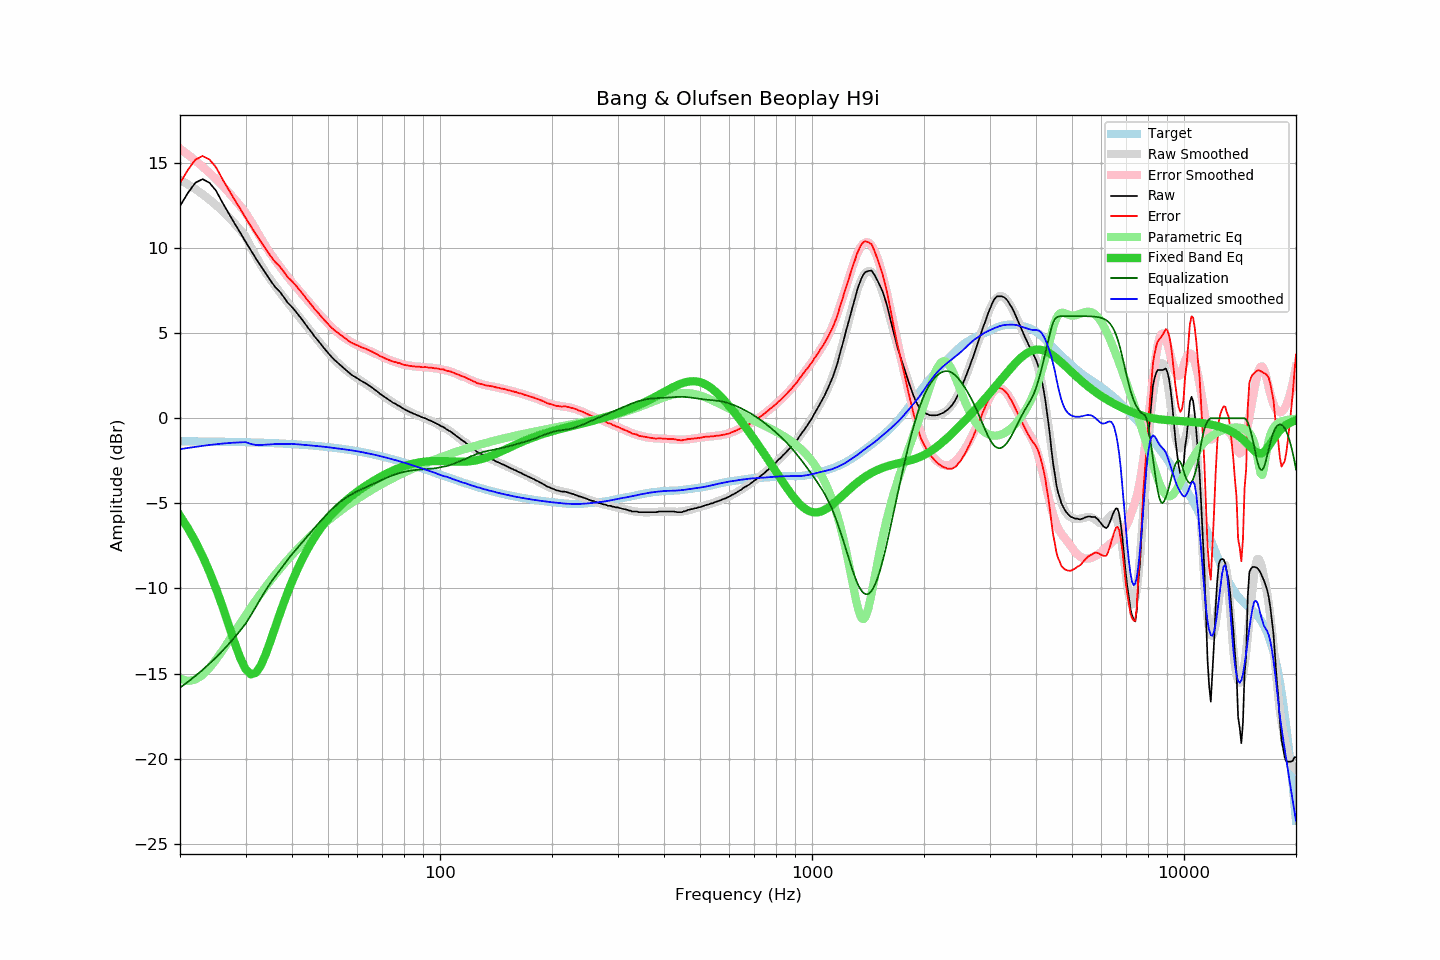

The data file committed next to this chart (first rows):
frequency, raw, error, smoothed, error_smoothed, equalization, parametric_eq, equalized_raw, equalized_smoothed, target
20, 12.46, 13.81, 14.01, 15.83, -15.83, -5.73, -3.36, -1.82, -1.35
21, 13.23, 14.59, 13.74, 15.48, -15.48, -6.46, -2.25, -1.74, -1.35
22, 13.83, 15.19, 13.46, 15.14, -15.14, -7.24, -1.30, -1.68, -1.36
23, 14.04, 15.41, 13.16, 14.78, -14.78, -8.10, -0.74, -1.62, -1.36
24, 13.83, 15.20, 12.84, 14.41, -14.41, -9.02, -0.58, -1.57, -1.37
25, 13.36, 14.74, 12.52, 14.04, -14.04, -10.00, -0.68, -1.53, -1.37
26, 12.67, 14.05, 12.18, 13.66, -13.66, -11.04, -0.99, -1.49, -1.38
27, 12.05, 13.44, 11.82, 13.28, -13.28, -12.10, -1.22, -1.46, -1.39
28, 11.46, 12.86, 11.45, 12.88, -12.88, -13.14, -1.42, -1.43, -1.39
29, 10.92, 12.32, 11.07, 12.48, -12.48, -14.06, -1.56, -1.41, -1.40
30, 10.37, 11.78, 10.67, 12.08, -12.08, -14.73, -1.70, -1.40, -1.41
31, 9.87, 11.29, 10.07, 11.58, -11.58, -15.04, -1.71, -1.51, -1.42
32, 9.38, 10.81, 9.50, 11.07, -11.07, -14.95, -1.69, -1.57, -1.43
33, 8.93, 10.37, 9.00, 10.57, -10.57, -14.51, -1.63, -1.57, -1.43
34, 8.51, 9.96, 8.55, 10.10, -10.10, -13.86, -1.59, -1.55, -1.44
35, 8.09, 9.55, 8.15, 9.68, -9.68, -13.10, -1.58, -1.53, -1.46
36, 7.72, 9.19, 7.79, 9.30, -9.30, -12.32, -1.58, -1.52, -1.47
37, 7.46, 8.94, 7.44, 8.95, -8.95, -11.56, -1.49, -1.51, -1.48
38, 7.12, 8.61, 7.11, 8.62, -8.62, -10.85, -1.49, -1.51, -1.49
39, 6.77, 8.28, 6.79, 8.29, -8.29, -10.20, -1.52, -1.50, -1.50
40, 6.53, 8.05, 6.49, 7.99, -7.99, -9.60, -1.46, -1.50, -1.52
41, 6.25, 7.79, 6.19, 7.72, -7.72, -9.06, -1.46, -1.52, -1.53
42, 5.96, 7.51, 5.91, 7.45, -7.45, -8.56, -1.49, -1.54, -1.55
43, 5.67, 7.24, 5.63, 7.19, -7.19, -8.11, -1.52, -1.56, -1.56
44, 5.36, 6.94, 5.35, 6.93, -6.93, -7.71, -1.57, -1.58, -1.58
45, 5.09, 6.69, 5.09, 6.68, -6.68, -7.33, -1.59, -1.60, -1.60
46, 4.80, 6.42, 4.82, 6.44, -6.44, -6.99, -1.64, -1.62, -1.61
47, 4.56, 6.20, 4.56, 6.21, -6.21, -6.68, -1.64, -1.64, -1.63
48, 4.31, 5.97, 4.32, 5.98, -5.98, -6.40, -1.67, -1.66, -1.65
49, 4.06, 5.74, 4.09, 5.77, -5.77, -6.14, -1.70, -1.68, -1.67
50, 3.84, 5.54, 3.86, 5.57, -5.57, -5.91, -1.72, -1.70, -1.69
51, 3.62, 5.34, 3.65, 5.38, -5.38, -5.69, -1.75, -1.73, -1.71
52, 3.43, 5.17, 3.45, 5.20, -5.20, -5.49, -1.77, -1.75, -1.74
53, 3.27, 5.03, 3.27, 5.05, -5.05, -5.30, -1.77, -1.77, -1.76
54, 3.11, 4.90, 3.11, 4.90, -4.90, -5.13, -1.79, -1.79, -1.78
55, 2.96, 4.77, 2.95, 4.77, -4.77, -4.97, -1.81, -1.82, -1.81
56, 2.81, 4.65, 2.81, 4.65, -4.65, -4.82, -1.84, -1.84, -1.83
57, 2.66, 4.52, 2.68, 4.55, -4.55, -4.68, -1.88, -1.87, -1.86
58, 2.53, 4.42, 2.56, 4.45, -4.45, -4.55, -1.92, -1.89, -1.89
59, 2.43, 4.35, 2.45, 4.36, -4.36, -4.42, -1.93, -1.91, -1.91
60, 2.34, 4.28, 2.34, 4.28, -4.28, -4.30, -1.94, -1.94, -1.94
61, 2.23, 4.20, 2.24, 4.21, -4.21, -4.19, -1.97, -1.97, -1.97
62, 2.14, 4.14, 2.14, 4.14, -4.14, -4.08, -1.99, -2.00, -2.00
63, 2.06, 4.09, 2.04, 4.07, -4.07, -3.98, -2.00, -2.03, -2.03
64, 1.96, 4.02, 1.94, 4.00, -4.00, -3.88, -2.03, -2.06, -2.06
65, 1.86, 3.95, 1.84, 3.93, -3.93, -3.79, -2.07, -2.09, -2.09
66, 1.76, 3.88, 1.74, 3.87, -3.87, -3.70, -2.10, -2.12, -2.12
67, 1.65, 3.81, 1.65, 3.80, -3.80, -3.62, -2.15, -2.15, -2.15
68, 1.55, 3.74, 1.55, 3.73, -3.73, -3.53, -2.18, -2.19, -2.18
69, 1.43, 3.65, 1.45, 3.67, -3.67, -3.45, -2.24, -2.22, -2.22
70, 1.34, 3.59, 1.35, 3.61, -3.61, -3.38, -2.26, -2.26, -2.25
71, 1.24, 3.53, 1.26, 3.55, -3.55, -3.31, -2.30, -2.29, -2.28
72, 1.15, 3.47, 1.16, 3.49, -3.49, -3.24, -2.33, -2.32, -2.32
73, 1.06, 3.42, 1.07, 3.43, -3.43, -3.18, -2.37, -2.36, -2.35
74, 0.98, 3.37, 0.99, 3.38, -3.38, -3.11, -2.40, -2.39, -2.39
75, 0.89, 3.32, 0.91, 3.33, -3.33, -3.06, -2.44, -2.43, -2.42
76, 0.84, 3.30, 0.83, 3.29, -3.29, -3.00, -2.45, -2.46, -2.46
77, 0.75, 3.25, 0.75, 3.25, -3.25, -2.95, -2.50, -2.50, -2.49
78, 0.70, 3.23, 0.68, 3.21, -3.21, -2.90, -2.51, -2.53, -2.53
79, 0.61, 3.18, 0.61, 3.18, -3.18, -2.86, -2.57, -2.57, -2.57
... 553 more rows
